Labelled photos from "data", an image-classification folder in weshavener/cherry_classification. The possible labels are: cherry clean, cherry pit.

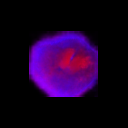
Label: cherry pit

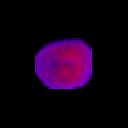
Label: cherry clean

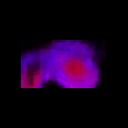
Label: cherry pit

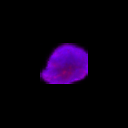
Label: cherry clean

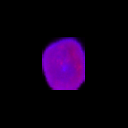
Label: cherry clean

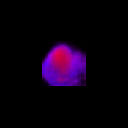
Label: cherry pit
